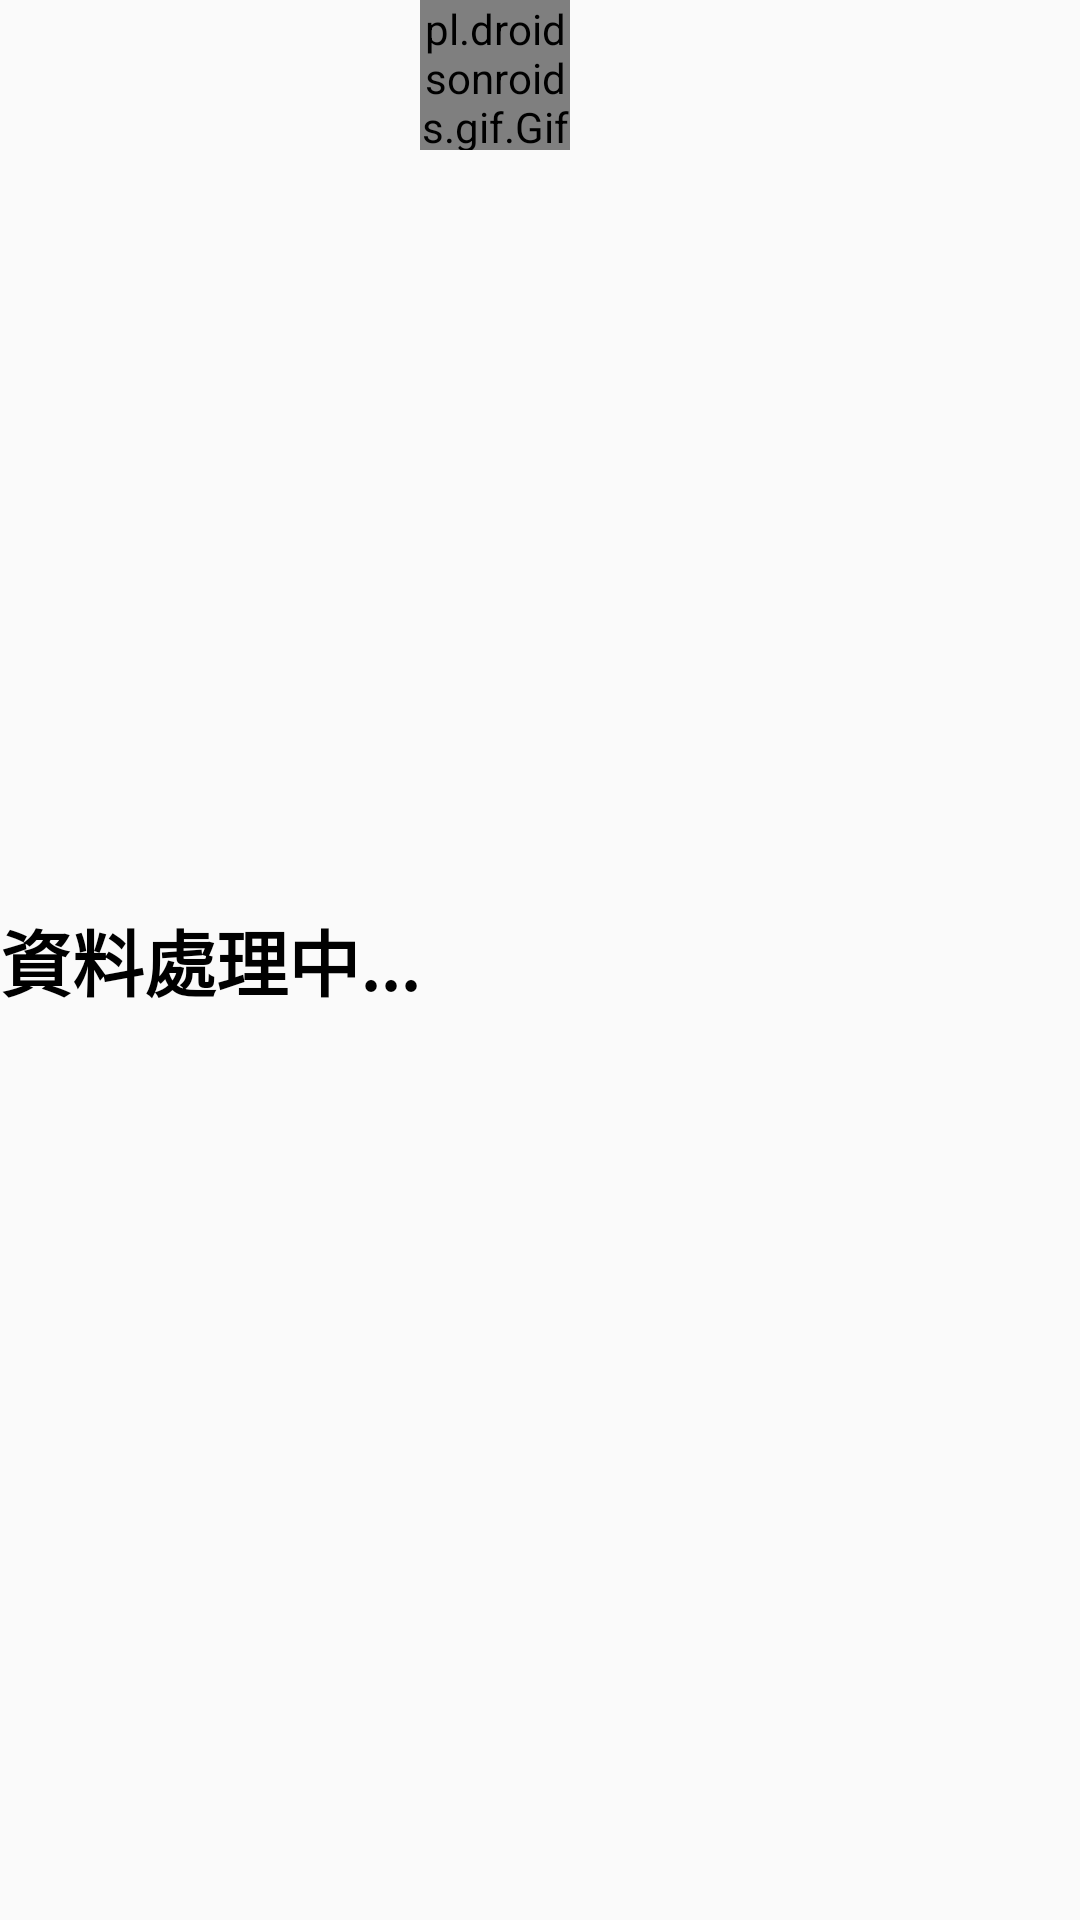

Layout XML and referenced resources for this Android screen:
<!-- AndroidManifest.xml: application theme AppTheme -->
<!-- res/layout/prdialog_view.xml -->
<?xml version="1.0" encoding="utf-8"?>
<RelativeLayout xmlns:android="http://schemas.android.com/apk/res/android"
    android:layout_width="wrap_content"
    android:layout_height="wrap_content"
    android:layout_gravity="center_horizontal">

    <TextView
        android:layout_width="wrap_content"
        android:layout_height="wrap_content"
        android:text="資料處理中..."
        android:textColor="#000"
        android:textStyle="bold"
        android:textSize="24dp"
        android:id="@+id/textview"
        android:layout_centerVertical="true"/>

    <pl.droidsonroids.gif.GifImageView
        android:layout_width="50dp"
        android:layout_height="50dp"
        android:src="@mipmap/progress3"
        android:layout_toEndOf="@+id/textview"/>

</RelativeLayout>
<!-- resources referenced by this layout -->
<resources>
  <style name="AppTheme" parent="Theme.AppCompat.Light.DarkActionBar">
          
          <item name="colorPrimary">@color/colorPrimary</item>
          <item name="colorPrimaryDark">@color/colorPrimaryDark</item>
          <item name="colorAccent">@color/colorAccent</item>
      </style>
  <!-- not gathered from this repository: default colours our renderer supplied (Android Studio template values) -->
  <color name="colorPrimary">#FF6200EE</color>
  <color name="colorPrimaryDark">#FF3700B3</color>
  <color name="colorAccent">#FF03DAC5</color>
</resources>
